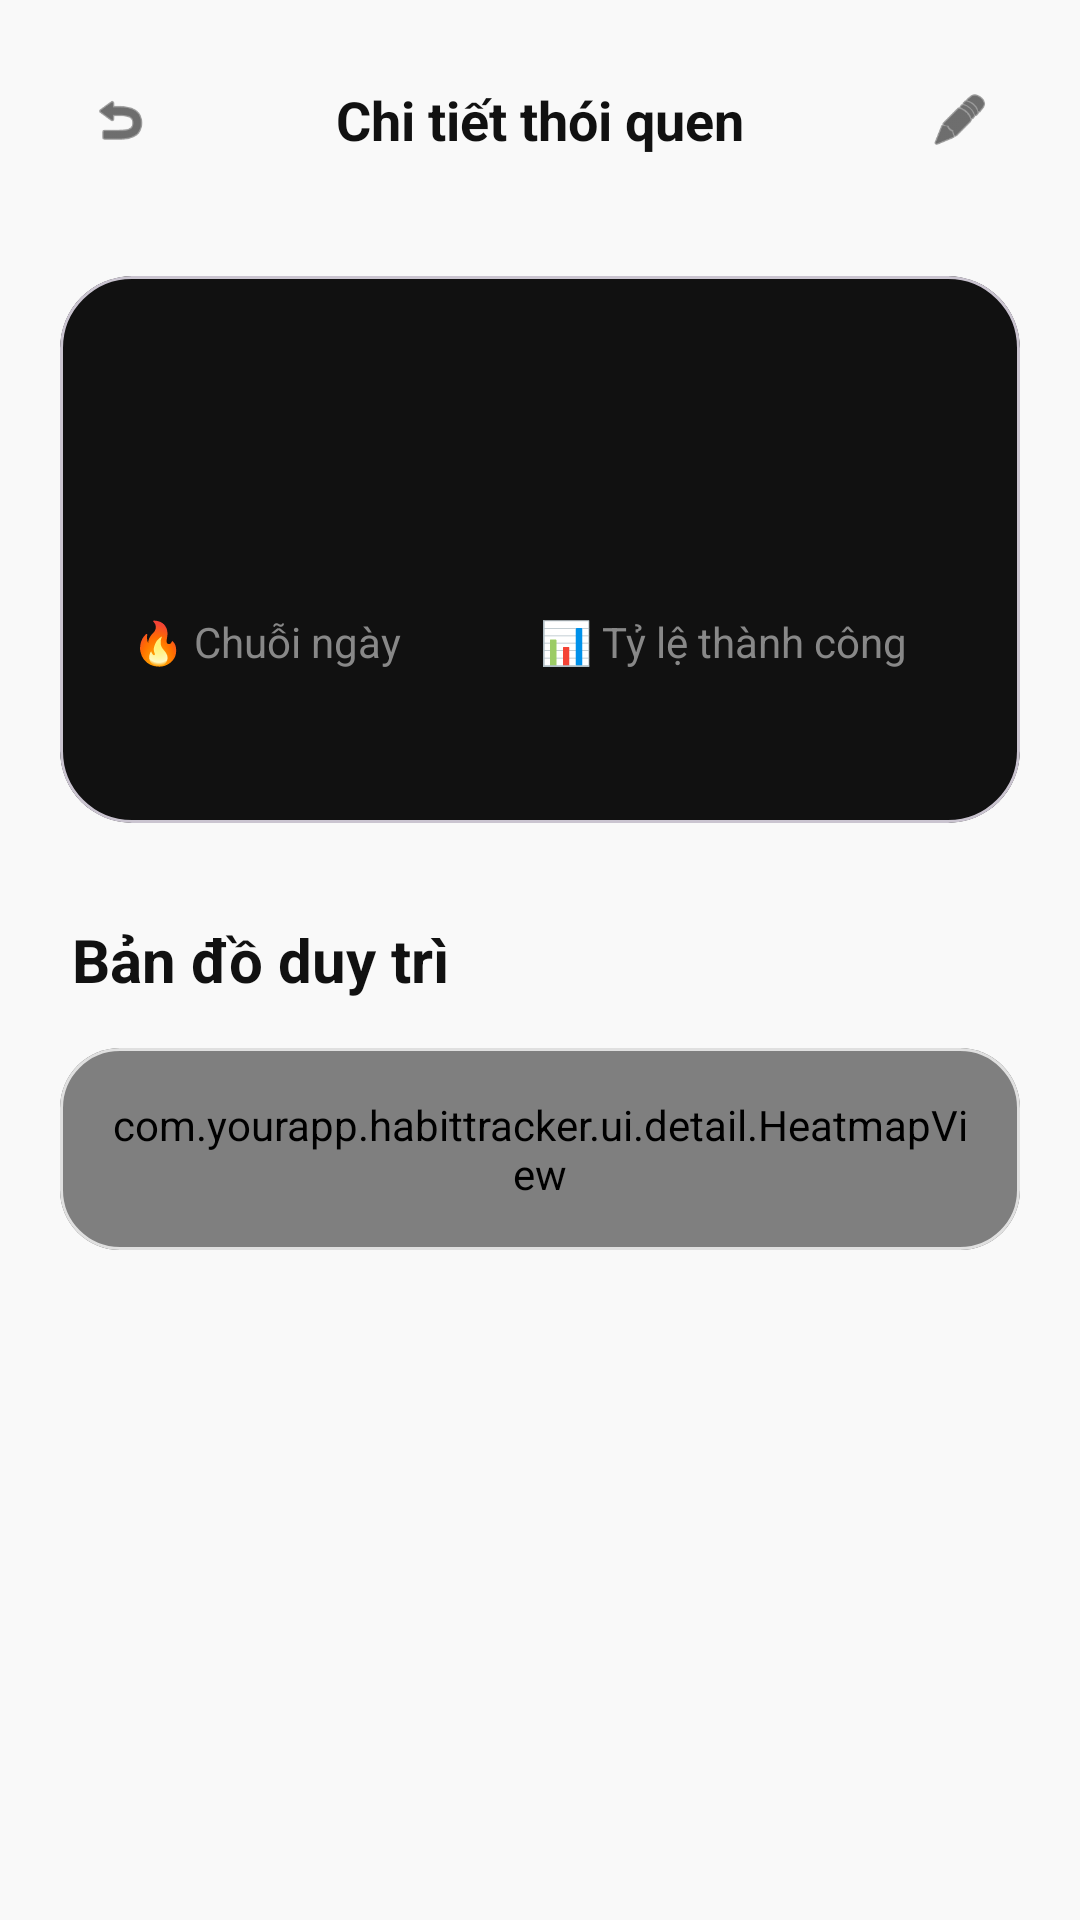

Produce the Android XML layout that renders to this screen, including the resource entries it uses.
<!-- AndroidManifest.xml: application theme Theme.HabitTracker -->
<!-- res/layout/fragment_habit_detail.xml -->
<?xml version="1.0" encoding="utf-8"?>
<ScrollView xmlns:android="http://schemas.android.com/apk/res/android"
    xmlns:app="http://schemas.android.com/apk/res-auto"
    xmlns:tools="http://schemas.android.com/tools"
    android:layout_width="match_parent"
    android:layout_height="match_parent"
    android:background="#F9F9F9"
    android:fillViewport="true">

    <androidx.constraintlayout.widget.ConstraintLayout
        android:layout_width="match_parent"
        android:layout_height="wrap_content">

        
        <LinearLayout
            android:id="@+id/llTopBar"
            android:layout_width="match_parent"
            android:layout_height="wrap_content"
            android:gravity="center_vertical"
            android:orientation="horizontal"
            android:padding="20dp"
            app:layout_constraintTop_toTopOf="parent">

            <ImageView
                android:id="@+id/btnBack"
                android:layout_width="40dp"
                android:layout_height="40dp"
                android:background="@drawable/bg_round_stats"
                android:padding="10dp"
                android:src="@android:drawable/ic_menu_revert"
                app:tint="#111111" />

            <TextView
                android:id="@+id/tvDetailTitle"
                android:layout_width="0dp"
                android:layout_height="wrap_content"
                android:layout_weight="1"
                android:text="Chi tiết thói quen"
                android:textAlignment="center"
                android:textColor="#111111"
                android:textSize="18sp"
                android:textStyle="bold" />

            <ImageView
                android:id="@+id/btnEdit"
                android:layout_width="40dp"
                android:layout_height="40dp"
                android:background="@drawable/bg_round_stats"
                android:padding="10dp"
                android:src="@android:drawable/ic_menu_edit"
                app:tint="#111111" />
        </LinearLayout>

        
        <com.google.android.material.card.MaterialCardView
            android:id="@+id/cvHabitOverview"
            android:layout_width="match_parent"
            android:layout_height="wrap_content"
            android:layout_marginHorizontal="20dp"
            android:layout_marginTop="12dp"
            app:cardBackgroundColor="#111111"
            app:cardCornerRadius="24dp"
            app:layout_constraintTop_toBottomOf="@id/llTopBar">

            <LinearLayout
                android:layout_width="match_parent"
                android:layout_height="wrap_content"
                android:orientation="vertical"
                android:padding="24dp">

                <TextView
                    android:id="@+id/tvHabitName"
                    android:layout_width="wrap_content"
                    android:layout_height="wrap_content"
                    android:textColor="#FFFFFF"
                    android:textSize="28sp"
                    android:textStyle="bold"
                    tools:text="Uống 1.8L nước" />

                <TextView
                    android:id="@+id/tvHabitDescription"
                    android:layout_width="wrap_content"
                    android:layout_height="wrap_content"
                    android:layout_marginTop="8dp"
                    android:textColor="#888888"
                    android:textSize="14sp"
                    tools:text="Cung cấp đủ nước là chìa khóa cho năng lượng hàng ngày." />

                <LinearLayout
                    android:layout_width="match_parent"
                    android:layout_height="wrap_content"
                    android:layout_marginTop="24dp"
                    android:orientation="horizontal">

                    <LinearLayout
                        android:layout_width="0dp"
                        android:layout_height="wrap_content"
                        android:layout_weight="1"
                        android:orientation="vertical">
                        <TextView
                            android:layout_width="wrap_content"
                            android:layout_height="wrap_content"
                            android:text="🔥 Chuỗi ngày"
                            android:textColor="#888888" />
                        <TextView
                            android:id="@+id/tvStreakCount"
                            android:layout_width="wrap_content"
                            android:layout_height="wrap_content"
                            android:textColor="#FFFFFF"
                            android:textSize="20sp"
                            android:textStyle="bold"
                            tools:text="12 ngày" />
                    </LinearLayout>

                    <LinearLayout
                        android:layout_width="0dp"
                        android:layout_height="wrap_content"
                        android:layout_weight="1"
                        android:orientation="vertical">
                        <TextView
                            android:layout_width="wrap_content"
                            android:layout_height="wrap_content"
                            android:text="📊 Tỷ lệ thành công"
                            android:textColor="#888888" />
                        <TextView
                            android:id="@+id/tvSuccessRate"
                            android:layout_width="wrap_content"
                            android:layout_height="wrap_content"
                            android:textColor="#FFFFFF"
                            android:textSize="20sp"
                            android:textStyle="bold"
                            tools:text="85%" />
                    </LinearLayout>
                </LinearLayout>
            </LinearLayout>
        </com.google.android.material.card.MaterialCardView>

        
        <TextView
            android:id="@+id/tvHeatmapTitle"
            android:layout_width="wrap_content"
            android:layout_height="wrap_content"
            android:layout_marginStart="24dp"
            android:layout_marginTop="32dp"
            android:text="Bản đồ duy trì"
            android:textColor="#111111"
            android:textSize="20sp"
            android:textStyle="bold"
            app:layout_constraintStart_toStartOf="parent"
            app:layout_constraintTop_toBottomOf="@id/cvHabitOverview" />

        
        <com.google.android.material.card.MaterialCardView
            android:id="@+id/cvHeatmap"
            android:layout_width="match_parent"
            android:layout_height="wrap_content"
            android:layout_marginHorizontal="20dp"
            android:layout_marginTop="16dp"
            android:layout_marginBottom="48dp"
            app:cardBackgroundColor="@color/white"
            app:cardCornerRadius="20dp"
            app:strokeWidth="1dp"
            app:strokeColor="#E0E0E0"
            app:layout_constraintTop_toBottomOf="@id/tvHeatmapTitle">

            <com.yourapp.habittracker.ui.detail.HeatmapView
                android:id="@+id/heatmapView"
                android:layout_width="match_parent"
                android:layout_height="wrap_content"
                android:padding="16dp" />
        </com.google.android.material.card.MaterialCardView>

    </androidx.constraintlayout.widget.ConstraintLayout>
</ScrollView>
<!-- resources referenced by this layout -->
<resources>
  <style name="Theme.HabitTracker" parent="Theme.Material3.DayNight.NoActionBar">
          
          <item name="android:fontFamily">sans-serif</item>
          <item name="fontFamily">sans-serif</item>
      </style>
  <!-- not gathered from this repository: default colours our renderer supplied (Android Studio template values) -->
  <color name="white">#FFFFFFFF</color>
</resources>
